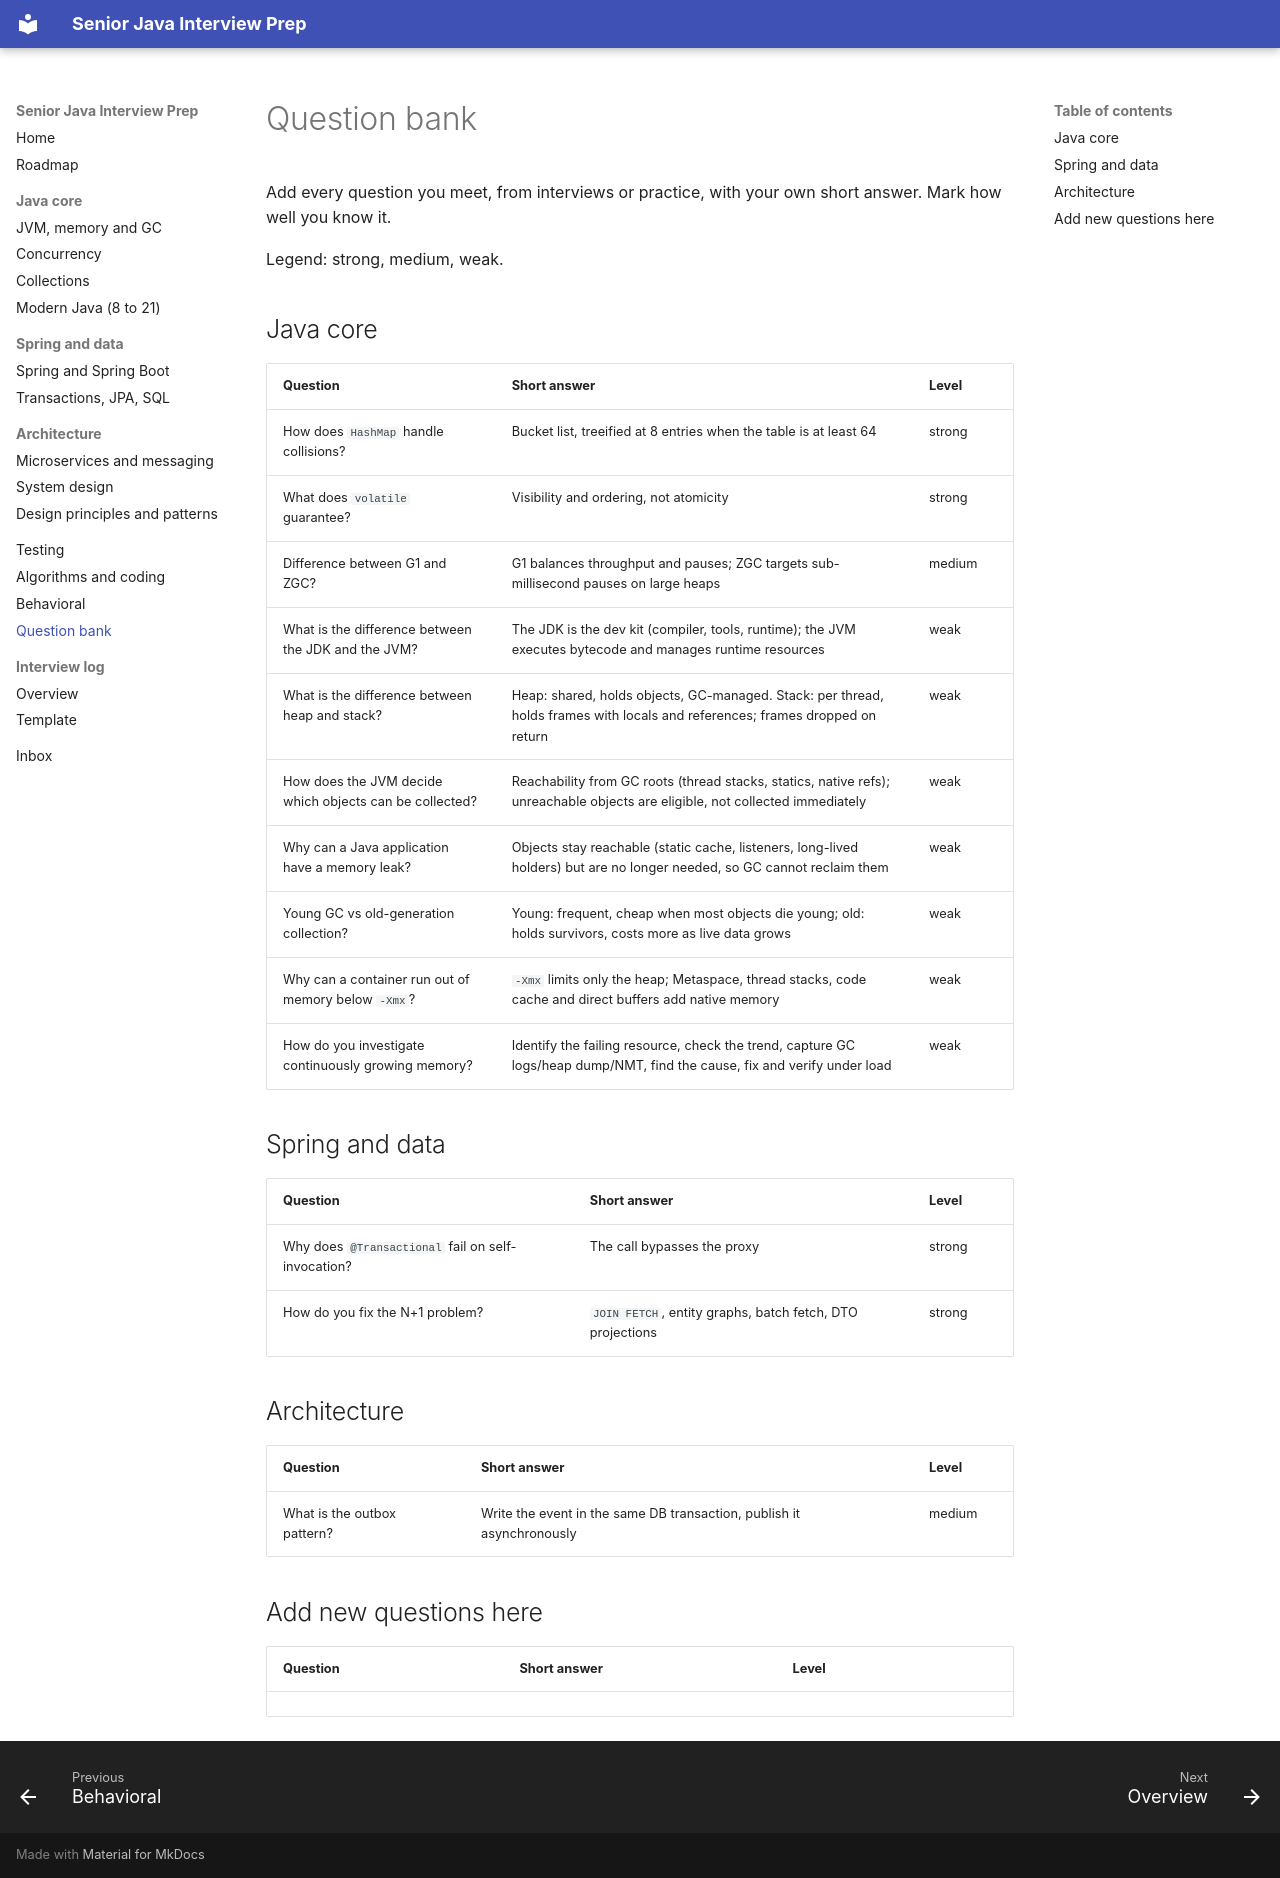

repository: Beksultan50040/interview-prep · page: question-bank/index.html · generator: mkdocs

# Question bank

Add every question you meet, from interviews or practice, with your own short answer. Mark how well you know it.

Legend: strong, medium, weak.

## Java core

| Question | Short answer | Level |
|---|---|---|
| How does `HashMap` handle collisions? | Bucket list, treeified at 8 entries when the table is at least 64 | strong |
| What does `volatile` guarantee? | Visibility and ordering, not atomicity | strong |
| Difference between G1 and ZGC? | G1 balances throughput and pauses; ZGC targets sub-millisecond pauses on large heaps | medium |
| What is the difference between the JDK and the JVM? | The JDK is the dev kit (compiler, tools, runtime); the JVM executes bytecode and manages runtime resources | weak |
| What is the difference between heap and stack? | Heap: shared, holds objects, GC-managed. Stack: per thread, holds frames with locals and references; frames dropped on return | weak |
| How does the JVM decide which objects can be collected? | Reachability from GC roots (thread stacks, statics, native refs); unreachable objects are eligible, not collected immediately | weak |
| Why can a Java application have a memory leak? | Objects stay reachable (static cache, listeners, long-lived holders) but are no longer needed, so GC cannot reclaim them | weak |
| Young GC vs old-generation collection? | Young: frequent, cheap when most objects die young; old: holds survivors, costs more as live data grows | weak |
| Why can a container run out of memory below `-Xmx`? | `-Xmx` limits only the heap; Metaspace, thread stacks, code cache and direct buffers add native memory | weak |
| How do you investigate continuously growing memory? | Identify the failing resource, check the trend, capture GC logs/heap dump/NMT, find the cause, fix and verify under load | weak |

## Spring and data

| Question | Short answer | Level |
|---|---|---|
| Why does `@Transactional` fail on self-invocation? | The call bypasses the proxy | strong |
| How do you fix the N+1 problem? | `JOIN FETCH`, entity graphs, batch fetch, DTO projections | strong |

## Architecture

| Question | Short answer | Level |
|---|---|---|
| What is the outbox pattern? | Write the event in the same DB transaction, publish it asynchronously | medium |

## Add new questions here

| Question | Short answer | Level |
|---|---|---|
| | | |
